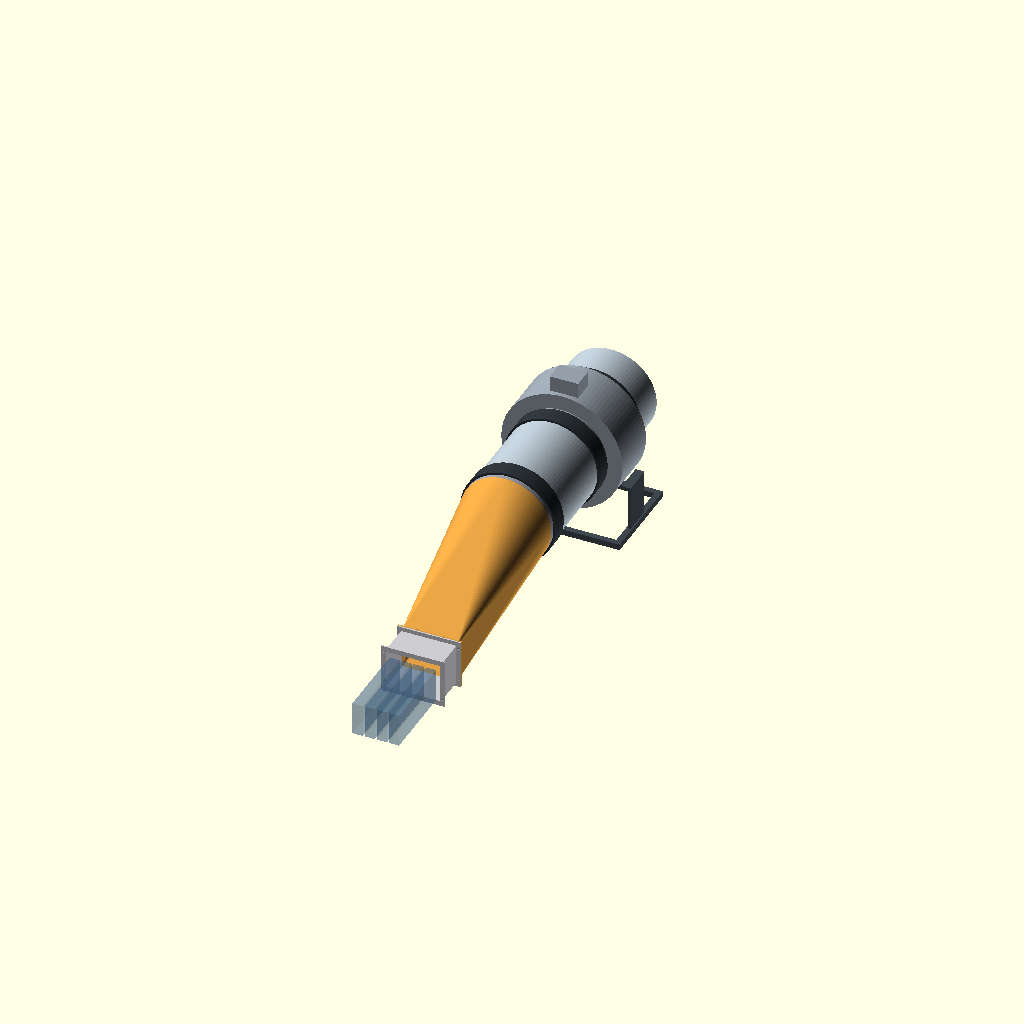
Cell 1 — every parameter at its default value.
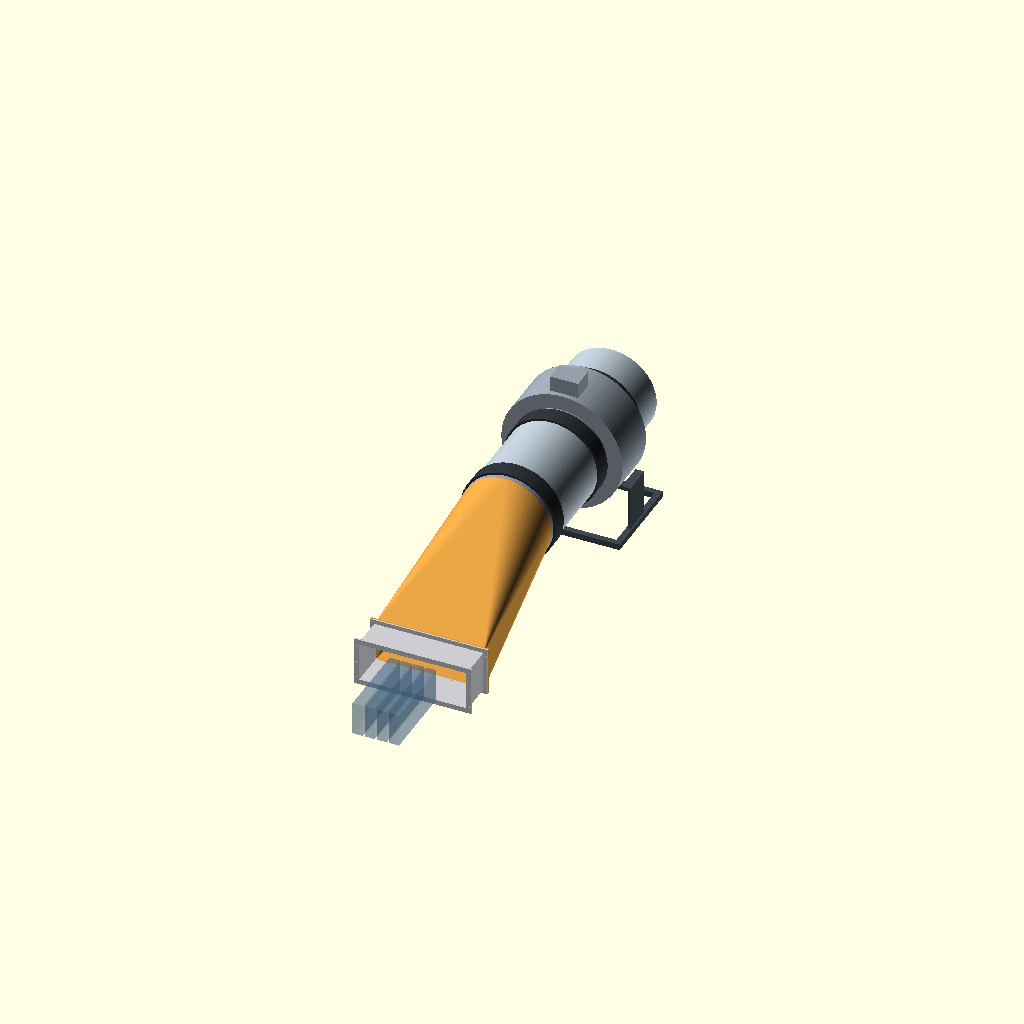
Cell 2: the same model with mouth_w = 360.
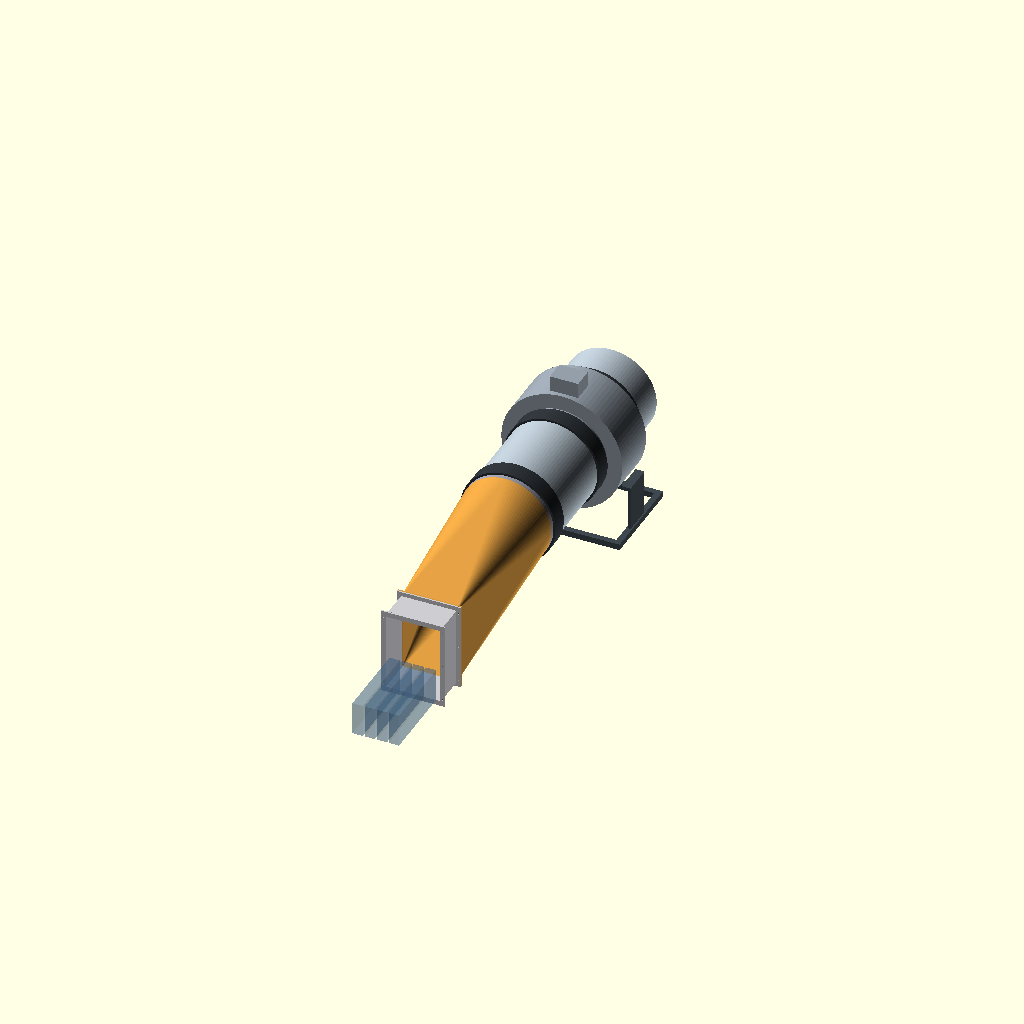
Cell 3 — mouth_h set to 260, the other parameters unchanged.
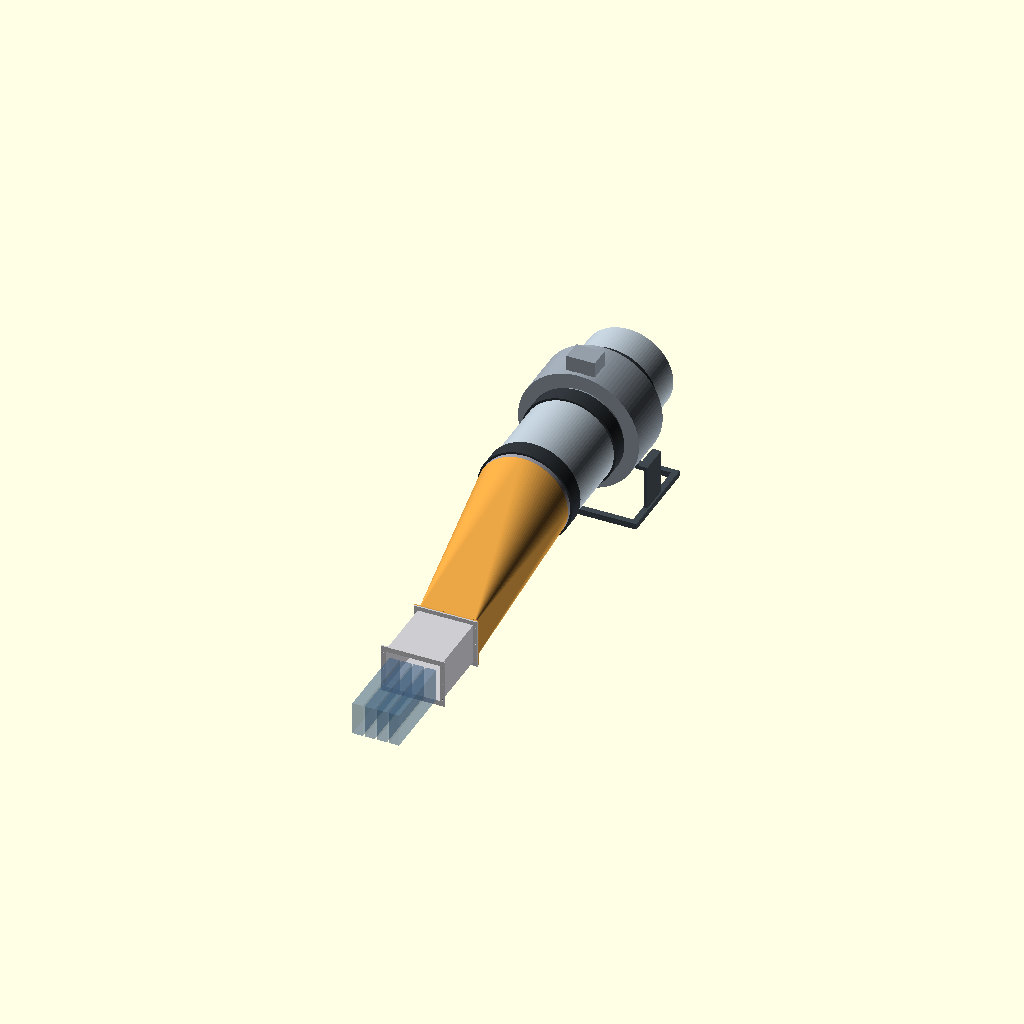
Cell 4 — collector_l set to 240, the other parameters unchanged.
One fixed orthographic camera (rotation 55°, 0°, 25°; colour scheme Cornfield) for every cell.
Source of the model, duct-v1.scad:
// MAX 1100 + Fantech FG 12XL EC #49905, revision 1, millimetres.
// NOT FIT-CHECKED. Card-end seals, cable glands and supports require measurements.
// Air travels along +Y; motherboard is horizontal in XY.
part = "assembly"; // assembly, duct, collector, transition, outlet, stand
show_cards = true;
wall = 3;
mouth_w = 180;       // provisional clear collector width
mouth_h = 130;       // provisional clear collector height
collector_l = 120;   // bracket/cable service volume, verify with actual harness
transition_l = 550;
outlet_id = 299; // 305 mm nominal duct: 305 OD minus two 3 mm walls
outlet_l = 40;
axis_z = 220; // leaves 17 mm below 406 mm blower casing
spool_l = 305; // straight 12-inch sheet-metal inlet, design allowance
joint_gap = 10; // FC12 isolating clamp spans butt joint; verify actual clamp
fan_d = 406;
fan_body_l = 170;
fan_inlet_l = 38;
fan_exit_l = 25;
fan_l = fan_body_l+fan_inlet_l+fan_exit_l;
fan_y = collector_l+transition_l+outlet_l+spool_l+2*joint_gap;
exhaust_l = 150;
flange = 14;
flange_t = 5;
bolt_d = 4.5;
card_pitch = 40.64;  // ASSUMED dual-slot pitch, measure installed bank
card_w = 34.35;
card_h = 111.15;
card_l = 266.7;
$fn = 96;

module rect_section(w,h,y,t) {
    translate([-w/2,y,-wall]) cube([w,t,h]);
}
module axial_cylinder(d,y,l) {
    translate([0,y,axis_z]) rotate([-90,0,0]) cylinder(d=d,h=l);
}
module bolt_pattern(y,len) {
    for (x=[-mouth_w/2-wall-flange/2,mouth_w/2+wall+flange/2])
        for(z=[flange/2,mouth_h/2,mouth_h-flange/2])
            translate([x,y,z]) rotate([-90,0,0]) cylinder(d=bolt_d,h=len);
}
module rectangular_flange(y) {
    difference() {
        translate([-mouth_w/2-wall-flange,y,-wall-flange])
            cube([mouth_w+2*(wall+flange),flange_t,mouth_h+2*(wall+flange)]);
        translate([-mouth_w/2,y-1,0]) cube([mouth_w,flange_t+2,mouth_h]);
        bolt_pattern(y-1,flange_t+2);
    }
}
module collector() {
    difference() {
        translate([-mouth_w/2-wall,0,-wall])
            cube([mouth_w+2*wall,collector_l,mouth_h+2*wall]);
        translate([-mouth_w/2,-1,0]) cube([mouth_w,collector_l+2,mouth_h]);
    }
    rectangular_flange(0);
    rectangular_flange(collector_l-flange_t);
}
module transition() {
    difference() {
        hull() {
            rect_section(mouth_w+2*wall,mouth_h+2*wall,collector_l,1);
            axial_cylinder(outlet_id+2*wall,collector_l+transition_l-1,1);
        }
        hull() {
            translate([-mouth_w/2,collector_l-1,0]) cube([mouth_w,2,mouth_h]);
            axial_cylinder(outlet_id,collector_l+transition_l-1,2);
        }
    }
    rectangular_flange(collector_l);
}
module outlet() {
    difference() {
        axial_cylinder(outlet_id+2*wall,collector_l+transition_l,outlet_l);
        axial_cylinder(outlet_id,collector_l+transition_l-1,outlet_l+2);
    }
}
module reference_cards() {
    // Transparent packaging envelopes only; connectors/bridge/brackets omitted.
    for(i=[0:3])
        color([0.3,0.45,0.6,0.35])
            translate([(i-1.5)*card_pitch-card_w/2,-card_l,0])
                cube([card_w,card_l,card_h]);
}
module tube(od,id,y,l) {
    difference() {
        axial_cylinder(od,y,l);
        axial_cylinder(id,y-0.1,l+0.2);
    }
}
module blower_reference() {
    // PURCHASED reference envelope, not a replica or a printable blower.
    // Orient physical airflow arrow away from cards. Spigot ODs nominal;
    // determine actual diameters and bracket hole pattern on received unit.
    color([0.58,0.62,0.66]) {
        tube(305,302,fan_y,fan_inlet_l);
        tube(fan_d,302,fan_y+fan_inlet_l,fan_body_l);
        tube(305,302,fan_y+fan_inlet_l+fan_body_l,fan_exit_l);
        translate([-47.5,fan_y+fan_inlet_l+15,axis_z+fan_d/2-1])
            cube([95,70,52]); // box depth 70 provisional; 95 x 51 sourced
    }
}
module clamp_reference(y) {
    // Generic isolation clamp envelope, FC12 exact size not asserted.
    color([0.18,0.20,0.22]) tube(319,305,y-25,60);
}
module stand() {
    // Independent steel support frame. Drill OEM bracket holes on receipt.
    // No load carried by GPUs, bridge, or duct joints.
    for(x=[-230,210]) translate([x,fan_y-40,-30]) cube([20,fan_l+80,20]);
    for(y=[fan_y-40,fan_y+fan_l+20])
        translate([-230,y,-30]) cube([460,20,20]);
    // Side rails to receive the OEM bracket; final bracket location adjustable.
    for(x=[-225,215]) {
        translate([x,fan_y+50,-10]) cube([10,100,150]);
        translate([x<0?-225:195,fan_y+50,130]) cube([30,100,10]);
    }
}
module duct() {collector(); transition(); outlet();}
if(part=="collector") collector();
if(part=="transition") translate([0,-collector_l,0]) transition();
if(part=="outlet") translate([0,-collector_l-transition_l,0]) outlet();
if(part=="duct") duct();
if(part=="stand") stand();
if(part=="assembly") {
    color([0.8,0.8,0.82]) collector();
    color([0.85,0.6,0.25]) transition();
    color([0.6,0.6,0.65]) outlet();
    color([0.7,0.75,0.79])
        tube(305,303,collector_l+transition_l+outlet_l+joint_gap,spool_l);
    clamp_reference(collector_l+transition_l+outlet_l);
    clamp_reference(fan_y-joint_gap);
    blower_reference();
    color([0.7,0.75,0.79]) tube(305,303,fan_y+fan_l+joint_gap,exhaust_l);
    clamp_reference(fan_y+fan_l);
    color([0.25,0.28,0.31]) stand();
    if(show_cards) %reference_cards();
}
Customizer parameters (derived from the source; name, type, default, range or options):
part: string, default "assembly"
show_cards: bool, default true
wall: number, default 3
mouth_w: number, default 180
mouth_h: number, default 130
collector_l: number, default 120
transition_l: number, default 550
outlet_id: number, default 299
outlet_l: number, default 40
axis_z: number, default 220
spool_l: number, default 305
joint_gap: number, default 10
fan_d: number, default 406
fan_body_l: number, default 170
fan_inlet_l: number, default 38
fan_exit_l: number, default 25
exhaust_l: number, default 150
flange: number, default 14
flange_t: number, default 5
bolt_d: number, default 4.5
card_pitch: number, default 40.64
card_w: number, default 34.35
card_h: number, default 111.15
card_l: number, default 266.7
